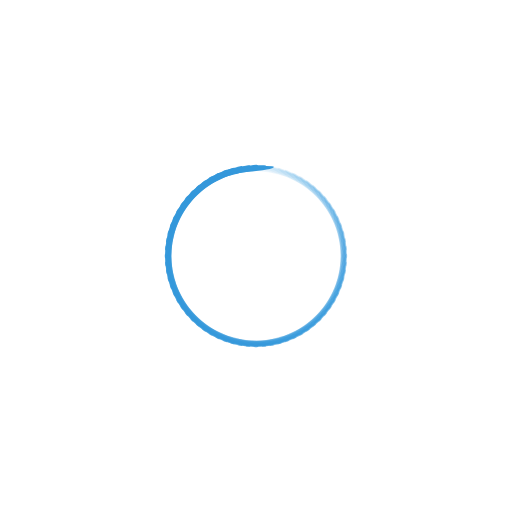
t = 0.00 s
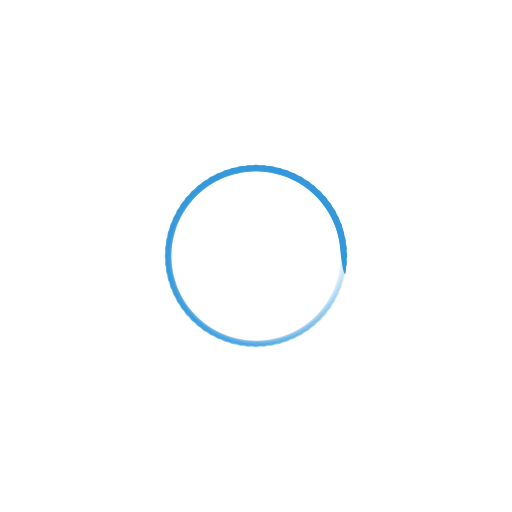
t = 0.32 s
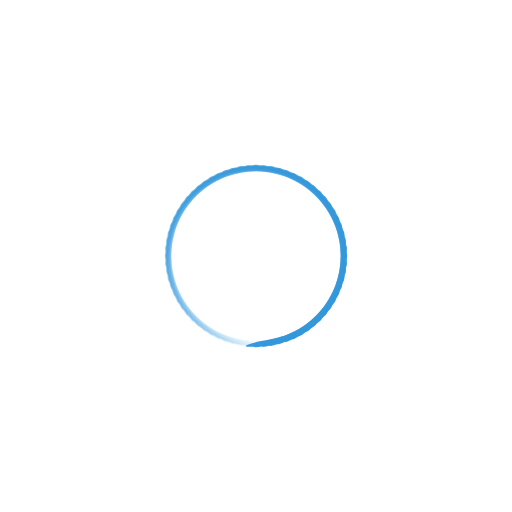
t = 0.64 s
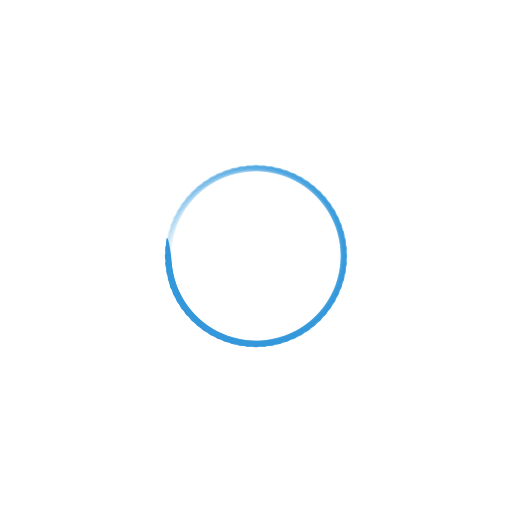
t = 0.96 s

The animated SVG that drew these frames (rendered in a browser with its animation timeline set to each time). Animation: 72 SMIL elements (animate=72); one cycle of 1.28 s, repeats indefinitely.

<?xml version="1.0" encoding="utf-8"?>
<svg xmlns="http://www.w3.org/2000/svg" xmlns:xlink="http://www.w3.org/1999/xlink" style="margin: auto; background: rgb(255, 255, 255); display: block; shape-rendering: auto;" width="643px" height="643px" viewBox="0 0 100 100" preserveAspectRatio="xMidYMid">
<g transform="rotate(0 50 50)">
  <rect x="45" y="32.5" rx="5" ry="0.5" width="10" height="1" fill="#3498db">
    <animate attributeName="opacity" values="1;0" keyTimes="0;1" dur="1.282051282051282s" begin="-1.2642450142450141s" repeatCount="indefinite"></animate>
  </rect>
</g><g transform="rotate(5 50 50)">
  <rect x="45" y="32.5" rx="5" ry="0.5" width="10" height="1" fill="#3498db">
    <animate attributeName="opacity" values="1;0" keyTimes="0;1" dur="1.282051282051282s" begin="-1.2464387464387463s" repeatCount="indefinite"></animate>
  </rect>
</g><g transform="rotate(10 50 50)">
  <rect x="45" y="32.5" rx="5" ry="0.5" width="10" height="1" fill="#3498db">
    <animate attributeName="opacity" values="1;0" keyTimes="0;1" dur="1.282051282051282s" begin="-1.2286324786324785s" repeatCount="indefinite"></animate>
  </rect>
</g><g transform="rotate(15 50 50)">
  <rect x="45" y="32.5" rx="5" ry="0.5" width="10" height="1" fill="#3498db">
    <animate attributeName="opacity" values="1;0" keyTimes="0;1" dur="1.282051282051282s" begin="-1.2108262108262107s" repeatCount="indefinite"></animate>
  </rect>
</g><g transform="rotate(20 50 50)">
  <rect x="45" y="32.5" rx="5" ry="0.5" width="10" height="1" fill="#3498db">
    <animate attributeName="opacity" values="1;0" keyTimes="0;1" dur="1.282051282051282s" begin="-1.1930199430199429s" repeatCount="indefinite"></animate>
  </rect>
</g><g transform="rotate(25 50 50)">
  <rect x="45" y="32.5" rx="5" ry="0.5" width="10" height="1" fill="#3498db">
    <animate attributeName="opacity" values="1;0" keyTimes="0;1" dur="1.282051282051282s" begin="-1.175213675213675s" repeatCount="indefinite"></animate>
  </rect>
</g><g transform="rotate(30 50 50)">
  <rect x="45" y="32.5" rx="5" ry="0.5" width="10" height="1" fill="#3498db">
    <animate attributeName="opacity" values="1;0" keyTimes="0;1" dur="1.282051282051282s" begin="-1.1574074074074074s" repeatCount="indefinite"></animate>
  </rect>
</g><g transform="rotate(35 50 50)">
  <rect x="45" y="32.5" rx="5" ry="0.5" width="10" height="1" fill="#3498db">
    <animate attributeName="opacity" values="1;0" keyTimes="0;1" dur="1.282051282051282s" begin="-1.1396011396011396s" repeatCount="indefinite"></animate>
  </rect>
</g><g transform="rotate(40 50 50)">
  <rect x="45" y="32.5" rx="5" ry="0.5" width="10" height="1" fill="#3498db">
    <animate attributeName="opacity" values="1;0" keyTimes="0;1" dur="1.282051282051282s" begin="-1.1217948717948718s" repeatCount="indefinite"></animate>
  </rect>
</g><g transform="rotate(45 50 50)">
  <rect x="45" y="32.5" rx="5" ry="0.5" width="10" height="1" fill="#3498db">
    <animate attributeName="opacity" values="1;0" keyTimes="0;1" dur="1.282051282051282s" begin="-1.103988603988604s" repeatCount="indefinite"></animate>
  </rect>
</g><g transform="rotate(50 50 50)">
  <rect x="45" y="32.5" rx="5" ry="0.5" width="10" height="1" fill="#3498db">
    <animate attributeName="opacity" values="1;0" keyTimes="0;1" dur="1.282051282051282s" begin="-1.0861823361823362s" repeatCount="indefinite"></animate>
  </rect>
</g><g transform="rotate(55 50 50)">
  <rect x="45" y="32.5" rx="5" ry="0.5" width="10" height="1" fill="#3498db">
    <animate attributeName="opacity" values="1;0" keyTimes="0;1" dur="1.282051282051282s" begin="-1.0683760683760684s" repeatCount="indefinite"></animate>
  </rect>
</g><g transform="rotate(60 50 50)">
  <rect x="45" y="32.5" rx="5" ry="0.5" width="10" height="1" fill="#3498db">
    <animate attributeName="opacity" values="1;0" keyTimes="0;1" dur="1.282051282051282s" begin="-1.0505698005698005s" repeatCount="indefinite"></animate>
  </rect>
</g><g transform="rotate(65 50 50)">
  <rect x="45" y="32.5" rx="5" ry="0.5" width="10" height="1" fill="#3498db">
    <animate attributeName="opacity" values="1;0" keyTimes="0;1" dur="1.282051282051282s" begin="-1.0327635327635327s" repeatCount="indefinite"></animate>
  </rect>
</g><g transform="rotate(70 50 50)">
  <rect x="45" y="32.5" rx="5" ry="0.5" width="10" height="1" fill="#3498db">
    <animate attributeName="opacity" values="1;0" keyTimes="0;1" dur="1.282051282051282s" begin="-1.014957264957265s" repeatCount="indefinite"></animate>
  </rect>
</g><g transform="rotate(75 50 50)">
  <rect x="45" y="32.5" rx="5" ry="0.5" width="10" height="1" fill="#3498db">
    <animate attributeName="opacity" values="1;0" keyTimes="0;1" dur="1.282051282051282s" begin="-0.9971509971509971s" repeatCount="indefinite"></animate>
  </rect>
</g><g transform="rotate(80 50 50)">
  <rect x="45" y="32.5" rx="5" ry="0.5" width="10" height="1" fill="#3498db">
    <animate attributeName="opacity" values="1;0" keyTimes="0;1" dur="1.282051282051282s" begin="-0.9793447293447293s" repeatCount="indefinite"></animate>
  </rect>
</g><g transform="rotate(85 50 50)">
  <rect x="45" y="32.5" rx="5" ry="0.5" width="10" height="1" fill="#3498db">
    <animate attributeName="opacity" values="1;0" keyTimes="0;1" dur="1.282051282051282s" begin="-0.9615384615384615s" repeatCount="indefinite"></animate>
  </rect>
</g><g transform="rotate(90 50 50)">
  <rect x="45" y="32.5" rx="5" ry="0.5" width="10" height="1" fill="#3498db">
    <animate attributeName="opacity" values="1;0" keyTimes="0;1" dur="1.282051282051282s" begin="-0.9437321937321936s" repeatCount="indefinite"></animate>
  </rect>
</g><g transform="rotate(95 50 50)">
  <rect x="45" y="32.5" rx="5" ry="0.5" width="10" height="1" fill="#3498db">
    <animate attributeName="opacity" values="1;0" keyTimes="0;1" dur="1.282051282051282s" begin="-0.9259259259259258s" repeatCount="indefinite"></animate>
  </rect>
</g><g transform="rotate(100 50 50)">
  <rect x="45" y="32.5" rx="5" ry="0.5" width="10" height="1" fill="#3498db">
    <animate attributeName="opacity" values="1;0" keyTimes="0;1" dur="1.282051282051282s" begin="-0.9081196581196581s" repeatCount="indefinite"></animate>
  </rect>
</g><g transform="rotate(105 50 50)">
  <rect x="45" y="32.5" rx="5" ry="0.5" width="10" height="1" fill="#3498db">
    <animate attributeName="opacity" values="1;0" keyTimes="0;1" dur="1.282051282051282s" begin="-0.8903133903133903s" repeatCount="indefinite"></animate>
  </rect>
</g><g transform="rotate(110 50 50)">
  <rect x="45" y="32.5" rx="5" ry="0.5" width="10" height="1" fill="#3498db">
    <animate attributeName="opacity" values="1;0" keyTimes="0;1" dur="1.282051282051282s" begin="-0.8725071225071225s" repeatCount="indefinite"></animate>
  </rect>
</g><g transform="rotate(115 50 50)">
  <rect x="45" y="32.5" rx="5" ry="0.5" width="10" height="1" fill="#3498db">
    <animate attributeName="opacity" values="1;0" keyTimes="0;1" dur="1.282051282051282s" begin="-0.8547008547008547s" repeatCount="indefinite"></animate>
  </rect>
</g><g transform="rotate(120 50 50)">
  <rect x="45" y="32.5" rx="5" ry="0.5" width="10" height="1" fill="#3498db">
    <animate attributeName="opacity" values="1;0" keyTimes="0;1" dur="1.282051282051282s" begin="-0.8368945868945868s" repeatCount="indefinite"></animate>
  </rect>
</g><g transform="rotate(125 50 50)">
  <rect x="45" y="32.5" rx="5" ry="0.5" width="10" height="1" fill="#3498db">
    <animate attributeName="opacity" values="1;0" keyTimes="0;1" dur="1.282051282051282s" begin="-0.819088319088319s" repeatCount="indefinite"></animate>
  </rect>
</g><g transform="rotate(130 50 50)">
  <rect x="45" y="32.5" rx="5" ry="0.5" width="10" height="1" fill="#3498db">
    <animate attributeName="opacity" values="1;0" keyTimes="0;1" dur="1.282051282051282s" begin="-0.8012820512820512s" repeatCount="indefinite"></animate>
  </rect>
</g><g transform="rotate(135 50 50)">
  <rect x="45" y="32.5" rx="5" ry="0.5" width="10" height="1" fill="#3498db">
    <animate attributeName="opacity" values="1;0" keyTimes="0;1" dur="1.282051282051282s" begin="-0.7834757834757834s" repeatCount="indefinite"></animate>
  </rect>
</g><g transform="rotate(140 50 50)">
  <rect x="45" y="32.5" rx="5" ry="0.5" width="10" height="1" fill="#3498db">
    <animate attributeName="opacity" values="1;0" keyTimes="0;1" dur="1.282051282051282s" begin="-0.7656695156695156s" repeatCount="indefinite"></animate>
  </rect>
</g><g transform="rotate(145 50 50)">
  <rect x="45" y="32.5" rx="5" ry="0.5" width="10" height="1" fill="#3498db">
    <animate attributeName="opacity" values="1;0" keyTimes="0;1" dur="1.282051282051282s" begin="-0.7478632478632478s" repeatCount="indefinite"></animate>
  </rect>
</g><g transform="rotate(150 50 50)">
  <rect x="45" y="32.5" rx="5" ry="0.5" width="10" height="1" fill="#3498db">
    <animate attributeName="opacity" values="1;0" keyTimes="0;1" dur="1.282051282051282s" begin="-0.73005698005698s" repeatCount="indefinite"></animate>
  </rect>
</g><g transform="rotate(155 50 50)">
  <rect x="45" y="32.5" rx="5" ry="0.5" width="10" height="1" fill="#3498db">
    <animate attributeName="opacity" values="1;0" keyTimes="0;1" dur="1.282051282051282s" begin="-0.7122507122507122s" repeatCount="indefinite"></animate>
  </rect>
</g><g transform="rotate(160 50 50)">
  <rect x="45" y="32.5" rx="5" ry="0.5" width="10" height="1" fill="#3498db">
    <animate attributeName="opacity" values="1;0" keyTimes="0;1" dur="1.282051282051282s" begin="-0.6944444444444444s" repeatCount="indefinite"></animate>
  </rect>
</g><g transform="rotate(165 50 50)">
  <rect x="45" y="32.5" rx="5" ry="0.5" width="10" height="1" fill="#3498db">
    <animate attributeName="opacity" values="1;0" keyTimes="0;1" dur="1.282051282051282s" begin="-0.6766381766381766s" repeatCount="indefinite"></animate>
  </rect>
</g><g transform="rotate(170 50 50)">
  <rect x="45" y="32.5" rx="5" ry="0.5" width="10" height="1" fill="#3498db">
    <animate attributeName="opacity" values="1;0" keyTimes="0;1" dur="1.282051282051282s" begin="-0.6588319088319088s" repeatCount="indefinite"></animate>
  </rect>
</g><g transform="rotate(175 50 50)">
  <rect x="45" y="32.5" rx="5" ry="0.5" width="10" height="1" fill="#3498db">
    <animate attributeName="opacity" values="1;0" keyTimes="0;1" dur="1.282051282051282s" begin="-0.641025641025641s" repeatCount="indefinite"></animate>
  </rect>
</g><g transform="rotate(180 50 50)">
  <rect x="45" y="32.5" rx="5" ry="0.5" width="10" height="1" fill="#3498db">
    <animate attributeName="opacity" values="1;0" keyTimes="0;1" dur="1.282051282051282s" begin="-0.6232193732193732s" repeatCount="indefinite"></animate>
  </rect>
</g><g transform="rotate(185 50 50)">
  <rect x="45" y="32.5" rx="5" ry="0.5" width="10" height="1" fill="#3498db">
    <animate attributeName="opacity" values="1;0" keyTimes="0;1" dur="1.282051282051282s" begin="-0.6054131054131053s" repeatCount="indefinite"></animate>
  </rect>
</g><g transform="rotate(190 50 50)">
  <rect x="45" y="32.5" rx="5" ry="0.5" width="10" height="1" fill="#3498db">
    <animate attributeName="opacity" values="1;0" keyTimes="0;1" dur="1.282051282051282s" begin="-0.5876068376068375s" repeatCount="indefinite"></animate>
  </rect>
</g><g transform="rotate(195 50 50)">
  <rect x="45" y="32.5" rx="5" ry="0.5" width="10" height="1" fill="#3498db">
    <animate attributeName="opacity" values="1;0" keyTimes="0;1" dur="1.282051282051282s" begin="-0.5698005698005698s" repeatCount="indefinite"></animate>
  </rect>
</g><g transform="rotate(200 50 50)">
  <rect x="45" y="32.5" rx="5" ry="0.5" width="10" height="1" fill="#3498db">
    <animate attributeName="opacity" values="1;0" keyTimes="0;1" dur="1.282051282051282s" begin="-0.551994301994302s" repeatCount="indefinite"></animate>
  </rect>
</g><g transform="rotate(205 50 50)">
  <rect x="45" y="32.5" rx="5" ry="0.5" width="10" height="1" fill="#3498db">
    <animate attributeName="opacity" values="1;0" keyTimes="0;1" dur="1.282051282051282s" begin="-0.5341880341880342s" repeatCount="indefinite"></animate>
  </rect>
</g><g transform="rotate(210 50 50)">
  <rect x="45" y="32.5" rx="5" ry="0.5" width="10" height="1" fill="#3498db">
    <animate attributeName="opacity" values="1;0" keyTimes="0;1" dur="1.282051282051282s" begin="-0.5163817663817664s" repeatCount="indefinite"></animate>
  </rect>
</g><g transform="rotate(215 50 50)">
  <rect x="45" y="32.5" rx="5" ry="0.5" width="10" height="1" fill="#3498db">
    <animate attributeName="opacity" values="1;0" keyTimes="0;1" dur="1.282051282051282s" begin="-0.49857549857549854s" repeatCount="indefinite"></animate>
  </rect>
</g><g transform="rotate(220 50 50)">
  <rect x="45" y="32.5" rx="5" ry="0.5" width="10" height="1" fill="#3498db">
    <animate attributeName="opacity" values="1;0" keyTimes="0;1" dur="1.282051282051282s" begin="-0.4807692307692307s" repeatCount="indefinite"></animate>
  </rect>
</g><g transform="rotate(225 50 50)">
  <rect x="45" y="32.5" rx="5" ry="0.5" width="10" height="1" fill="#3498db">
    <animate attributeName="opacity" values="1;0" keyTimes="0;1" dur="1.282051282051282s" begin="-0.4629629629629629s" repeatCount="indefinite"></animate>
  </rect>
</g><g transform="rotate(230 50 50)">
  <rect x="45" y="32.5" rx="5" ry="0.5" width="10" height="1" fill="#3498db">
    <animate attributeName="opacity" values="1;0" keyTimes="0;1" dur="1.282051282051282s" begin="-0.44515669515669515s" repeatCount="indefinite"></animate>
  </rect>
</g><g transform="rotate(235 50 50)">
  <rect x="45" y="32.5" rx="5" ry="0.5" width="10" height="1" fill="#3498db">
    <animate attributeName="opacity" values="1;0" keyTimes="0;1" dur="1.282051282051282s" begin="-0.42735042735042733s" repeatCount="indefinite"></animate>
  </rect>
</g><g transform="rotate(240 50 50)">
  <rect x="45" y="32.5" rx="5" ry="0.5" width="10" height="1" fill="#3498db">
    <animate attributeName="opacity" values="1;0" keyTimes="0;1" dur="1.282051282051282s" begin="-0.4095441595441595s" repeatCount="indefinite"></animate>
  </rect>
</g><g transform="rotate(245 50 50)">
  <rect x="45" y="32.5" rx="5" ry="0.5" width="10" height="1" fill="#3498db">
    <animate attributeName="opacity" values="1;0" keyTimes="0;1" dur="1.282051282051282s" begin="-0.3917378917378917s" repeatCount="indefinite"></animate>
  </rect>
</g><g transform="rotate(250 50 50)">
  <rect x="45" y="32.5" rx="5" ry="0.5" width="10" height="1" fill="#3498db">
    <animate attributeName="opacity" values="1;0" keyTimes="0;1" dur="1.282051282051282s" begin="-0.3739316239316239s" repeatCount="indefinite"></animate>
  </rect>
</g><g transform="rotate(255 50 50)">
  <rect x="45" y="32.5" rx="5" ry="0.5" width="10" height="1" fill="#3498db">
    <animate attributeName="opacity" values="1;0" keyTimes="0;1" dur="1.282051282051282s" begin="-0.3561253561253561s" repeatCount="indefinite"></animate>
  </rect>
</g><g transform="rotate(260 50 50)">
  <rect x="45" y="32.5" rx="5" ry="0.5" width="10" height="1" fill="#3498db">
    <animate attributeName="opacity" values="1;0" keyTimes="0;1" dur="1.282051282051282s" begin="-0.3383190883190883s" repeatCount="indefinite"></animate>
  </rect>
</g><g transform="rotate(265 50 50)">
  <rect x="45" y="32.5" rx="5" ry="0.5" width="10" height="1" fill="#3498db">
    <animate attributeName="opacity" values="1;0" keyTimes="0;1" dur="1.282051282051282s" begin="-0.3205128205128205s" repeatCount="indefinite"></animate>
  </rect>
</g><g transform="rotate(270 50 50)">
  <rect x="45" y="32.5" rx="5" ry="0.5" width="10" height="1" fill="#3498db">
    <animate attributeName="opacity" values="1;0" keyTimes="0;1" dur="1.282051282051282s" begin="-0.30270655270655267s" repeatCount="indefinite"></animate>
  </rect>
</g><g transform="rotate(275 50 50)">
  <rect x="45" y="32.5" rx="5" ry="0.5" width="10" height="1" fill="#3498db">
    <animate attributeName="opacity" values="1;0" keyTimes="0;1" dur="1.282051282051282s" begin="-0.2849002849002849s" repeatCount="indefinite"></animate>
  </rect>
</g><g transform="rotate(280 50 50)">
  <rect x="45" y="32.5" rx="5" ry="0.5" width="10" height="1" fill="#3498db">
    <animate attributeName="opacity" values="1;0" keyTimes="0;1" dur="1.282051282051282s" begin="-0.2670940170940171s" repeatCount="indefinite"></animate>
  </rect>
</g><g transform="rotate(285 50 50)">
  <rect x="45" y="32.5" rx="5" ry="0.5" width="10" height="1" fill="#3498db">
    <animate attributeName="opacity" values="1;0" keyTimes="0;1" dur="1.282051282051282s" begin="-0.24928774928774927s" repeatCount="indefinite"></animate>
  </rect>
</g><g transform="rotate(290 50 50)">
  <rect x="45" y="32.5" rx="5" ry="0.5" width="10" height="1" fill="#3498db">
    <animate attributeName="opacity" values="1;0" keyTimes="0;1" dur="1.282051282051282s" begin="-0.23148148148148145s" repeatCount="indefinite"></animate>
  </rect>
</g><g transform="rotate(295 50 50)">
  <rect x="45" y="32.5" rx="5" ry="0.5" width="10" height="1" fill="#3498db">
    <animate attributeName="opacity" values="1;0" keyTimes="0;1" dur="1.282051282051282s" begin="-0.21367521367521367s" repeatCount="indefinite"></animate>
  </rect>
</g><g transform="rotate(300 50 50)">
  <rect x="45" y="32.5" rx="5" ry="0.5" width="10" height="1" fill="#3498db">
    <animate attributeName="opacity" values="1;0" keyTimes="0;1" dur="1.282051282051282s" begin="-0.19586894586894585s" repeatCount="indefinite"></animate>
  </rect>
</g><g transform="rotate(305 50 50)">
  <rect x="45" y="32.5" rx="5" ry="0.5" width="10" height="1" fill="#3498db">
    <animate attributeName="opacity" values="1;0" keyTimes="0;1" dur="1.282051282051282s" begin="-0.17806267806267806s" repeatCount="indefinite"></animate>
  </rect>
</g><g transform="rotate(310 50 50)">
  <rect x="45" y="32.5" rx="5" ry="0.5" width="10" height="1" fill="#3498db">
    <animate attributeName="opacity" values="1;0" keyTimes="0;1" dur="1.282051282051282s" begin="-0.16025641025641024s" repeatCount="indefinite"></animate>
  </rect>
</g><g transform="rotate(315 50 50)">
  <rect x="45" y="32.5" rx="5" ry="0.5" width="10" height="1" fill="#3498db">
    <animate attributeName="opacity" values="1;0" keyTimes="0;1" dur="1.282051282051282s" begin="-0.14245014245014245s" repeatCount="indefinite"></animate>
  </rect>
</g><g transform="rotate(320 50 50)">
  <rect x="45" y="32.5" rx="5" ry="0.5" width="10" height="1" fill="#3498db">
    <animate attributeName="opacity" values="1;0" keyTimes="0;1" dur="1.282051282051282s" begin="-0.12464387464387464s" repeatCount="indefinite"></animate>
  </rect>
</g><g transform="rotate(325 50 50)">
  <rect x="45" y="32.5" rx="5" ry="0.5" width="10" height="1" fill="#3498db">
    <animate attributeName="opacity" values="1;0" keyTimes="0;1" dur="1.282051282051282s" begin="-0.10683760683760683s" repeatCount="indefinite"></animate>
  </rect>
</g><g transform="rotate(330 50 50)">
  <rect x="45" y="32.5" rx="5" ry="0.5" width="10" height="1" fill="#3498db">
    <animate attributeName="opacity" values="1;0" keyTimes="0;1" dur="1.282051282051282s" begin="-0.08903133903133903s" repeatCount="indefinite"></animate>
  </rect>
</g><g transform="rotate(335 50 50)">
  <rect x="45" y="32.5" rx="5" ry="0.5" width="10" height="1" fill="#3498db">
    <animate attributeName="opacity" values="1;0" keyTimes="0;1" dur="1.282051282051282s" begin="-0.07122507122507123s" repeatCount="indefinite"></animate>
  </rect>
</g><g transform="rotate(340 50 50)">
  <rect x="45" y="32.5" rx="5" ry="0.5" width="10" height="1" fill="#3498db">
    <animate attributeName="opacity" values="1;0" keyTimes="0;1" dur="1.282051282051282s" begin="-0.053418803418803416s" repeatCount="indefinite"></animate>
  </rect>
</g><g transform="rotate(345 50 50)">
  <rect x="45" y="32.5" rx="5" ry="0.5" width="10" height="1" fill="#3498db">
    <animate attributeName="opacity" values="1;0" keyTimes="0;1" dur="1.282051282051282s" begin="-0.03561253561253561s" repeatCount="indefinite"></animate>
  </rect>
</g><g transform="rotate(350 50 50)">
  <rect x="45" y="32.5" rx="5" ry="0.5" width="10" height="1" fill="#3498db">
    <animate attributeName="opacity" values="1;0" keyTimes="0;1" dur="1.282051282051282s" begin="-0.017806267806267807s" repeatCount="indefinite"></animate>
  </rect>
</g><g transform="rotate(355 50 50)">
  <rect x="45" y="32.5" rx="5" ry="0.5" width="10" height="1" fill="#3498db">
    <animate attributeName="opacity" values="1;0" keyTimes="0;1" dur="1.282051282051282s" begin="0s" repeatCount="indefinite"></animate>
  </rect>
</g>
<!-- [ldio] generated by https://loading.io/ --></svg>
